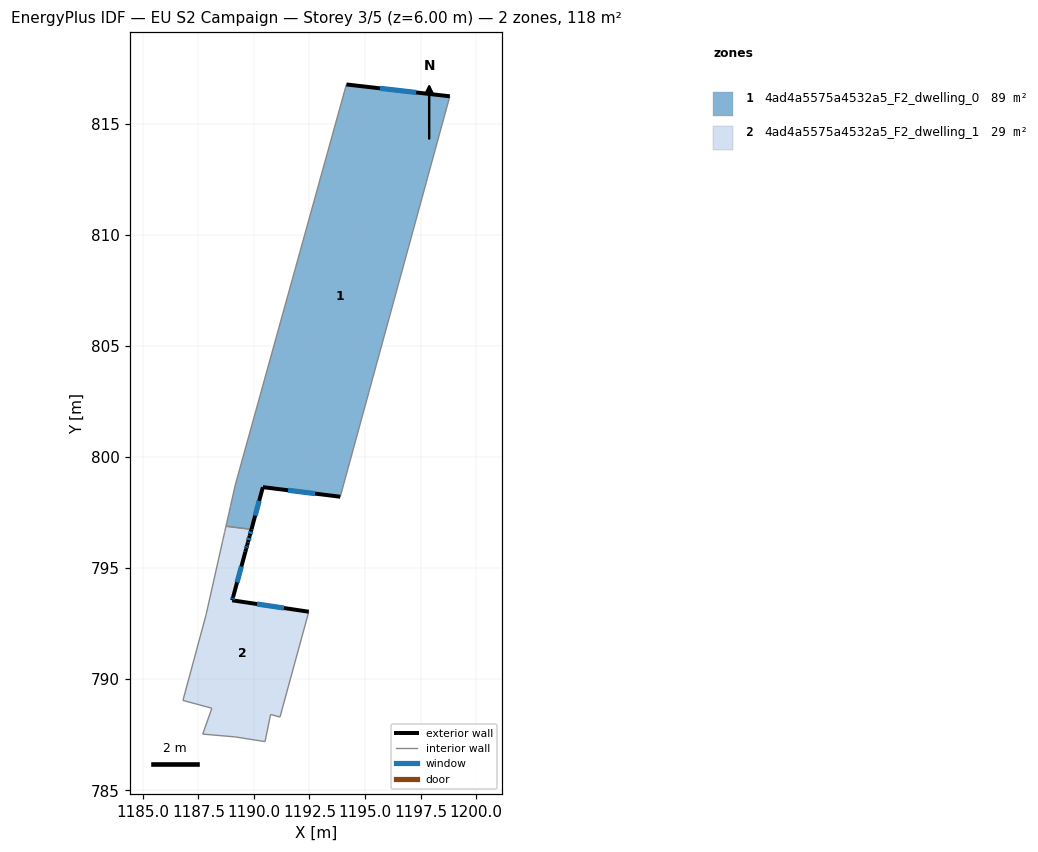
=== STOREY PLAN SPEC (per zone: floor XY polygon, exterior-wall plan segments, windows/doors) ===
zone 1: 4ad4a5575a4532a5_F2_dwelling_0  (89.4 m²)
  floor: (1198.82, 816.24) (1193.89, 798.21) (1190.40, 798.65) (1189.89, 796.74) (1188.74, 796.89) (1188.88, 797.47) (1188.93, 797.70) (1188.94, 797.77) (1189.14, 798.65) (1189.16, 798.74) (1194.16, 816.77)
  exterior wall: (1198.82, 816.24) – (1194.16, 816.77)  [4.7 m]
    window: (1197.31, 816.41) – (1195.68, 816.60)  [1.7 m²]
  exterior wall: (1190.40, 798.65) – (1193.89, 798.21)  [3.5 m]
    window: (1191.54, 798.51) – (1192.75, 798.35)  [1.3 m²]
  exterior wall: (1189.89, 796.74) – (1190.40, 798.65)  [2.0 m]
    window: (1190.06, 797.36) – (1190.24, 798.03)  [0.7 m²]
  interior walls: 8
zone 2: 4ad4a5575a4532a5_F2_dwelling_1  (28.5 m²)
  floor: (1189.89, 796.74) (1189.81, 796.45) (1189.73, 796.17) (1189.73, 796.16) (1189.69, 796.03) (1189.65, 795.87) (1189.62, 795.74) (1189.06, 793.70) (1189.02, 793.55) (1192.47, 793.04) (1191.17, 788.29) (1190.75, 788.41) (1190.50, 787.19) (1189.18, 787.40) (1187.70, 787.53) (1188.11, 788.69) (1186.80, 789.04) (1187.85, 792.91) (1187.93, 793.27) (1188.59, 796.20) (1188.61, 796.30) (1188.68, 796.59) (1188.69, 796.65) (1188.74, 796.89)
  exterior wall: (1189.81, 796.45) – (1189.89, 796.74)  [0.3 m]
    window: (1189.84, 796.55) – (1189.86, 796.65)  [0.1 m²]
  exterior wall: (1189.73, 796.17) – (1189.81, 796.45)  [0.3 m]
    window: (1189.76, 796.26) – (1189.79, 796.36)  [0.1 m²]
  exterior wall: (1189.73, 796.16) – (1189.73, 796.17)  [0.0 m]
  exterior wall: (1189.69, 796.03) – (1189.73, 796.16)  [0.1 m]
  exterior wall: (1189.65, 795.87) – (1189.69, 796.03)  [0.2 m]
    window: (1189.67, 795.92) – (1189.68, 795.98)  [0.1 m²]
  exterior wall: (1189.62, 795.74) – (1189.65, 795.87)  [0.1 m]
  exterior wall: (1189.06, 793.70) – (1189.62, 795.74)  [2.1 m]
    window: (1189.24, 794.36) – (1189.44, 795.07)  [0.8 m²]
  exterior wall: (1189.02, 793.55) – (1189.06, 793.70)  [0.2 m]
    window: (1189.04, 793.60) – (1189.05, 793.65)  [0.1 m²]
  exterior wall: (1192.47, 793.04) – (1189.02, 793.55)  [3.5 m]
    window: (1191.35, 793.20) – (1190.14, 793.38)  [1.3 m²]
  interior walls: 15

=== DERIVED (storey summary) ===
Building: EU S2 Campaign
Storey: 3 of 5  (floor level z = 6.00 m)
Storey gross floor area: 117.9 m²
Zones on this storey: 2
  - 4ad4a5575a4532a5_F2_dwelling_0: floor 89.4 m²; exterior wall 10.2 m (30.5 m²); 3 window(s) 3.7 m²; WWR 12.2%
  - 4ad4a5575a4532a5_F2_dwelling_1: floor 28.5 m²; exterior wall 6.8 m (20.4 m²); 6 window(s) 2.4 m²; WWR 11.7%
Zone adjacency (shared interzone walls):
  - 4ad4a5575a4532a5_F2_dwelling_0 ↔ 4ad4a5575a4532a5_F2_dwelling_1